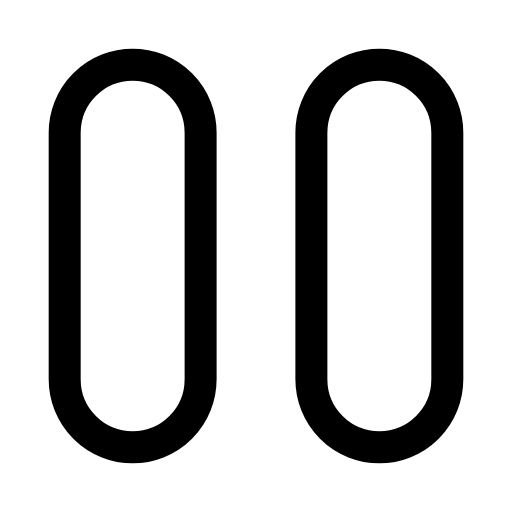
t = 0.00 s
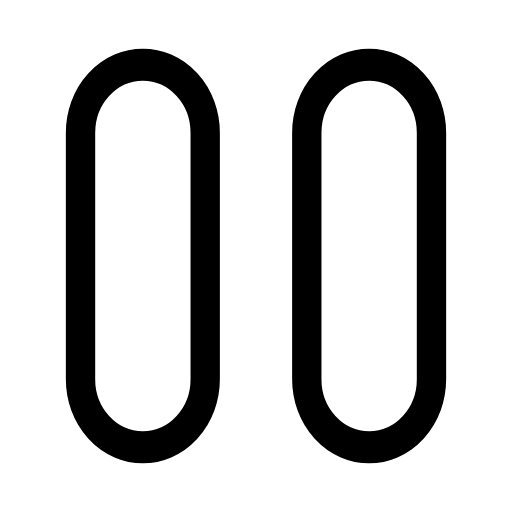
t = 0.25 s
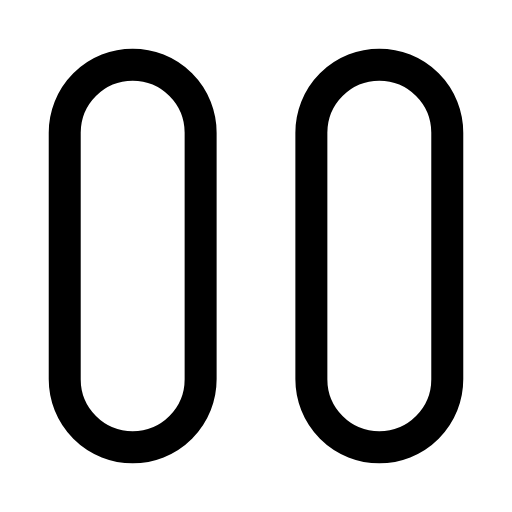
t = 0.50 s
t = 0.73 s: frame unchanged from t = 0.00 s, image omitted
t = 0.99 s: frame unchanged from t = 0.00 s, image omitted
t = 1.25 s: frame unchanged from t = 0.00 s, image omitted

The animated SVG that drew these frames (rendered in a browser with its animation timeline set to each time). Animation: 1 SMIL element (animateTransform=1); one cycle of 1.50 s, repeats indefinitely.

<svg xmlns="http://www.w3.org/2000/svg" width="24" height="24" viewBox="0 0 24 24" fill="none"><g transform="translate(-2.16 -2.16) scale(1.18)"><g transform="translate(12 12)"><g><animateTransform attributeName="transform" type="scale" values="1 1;1 1;0.9 1;1 1;1 1;1 1;1 1;0.9 1;1 1;1 1;1 1" keyTimes="0;0.135;0.2475;0.36;0.45;0.6;0.66;0.735;0.81;0.9;1" dur="1.5s" repeatCount="indefinite" calcMode="spline" keySplines="0.16 1 0.3 1;0.16 1 0.3 1;0.16 1 0.3 1;0.16 1 0.3 1;0.16 1 0.3 1;0.16 1 0.3 1;0.16 1 0.3 1;0.16 1 0.3 1;0.16 1 0.3 1;0.16 1 0.3 1"/><g transform="translate(-12 -12)"><g><rect stroke="currentColor" stroke-width="1.271" stroke-linecap="round" stroke-linejoin="round" fill="none" x="4.4" y="4.4" width="5.4" height="15.2" rx="2.7"></rect><rect stroke="currentColor" stroke-width="1.271" stroke-linecap="round" stroke-linejoin="round" fill="none" x="14.2" y="4.4" width="5.4" height="15.2" rx="2.7"></rect></g></g></g></g></g></svg>
